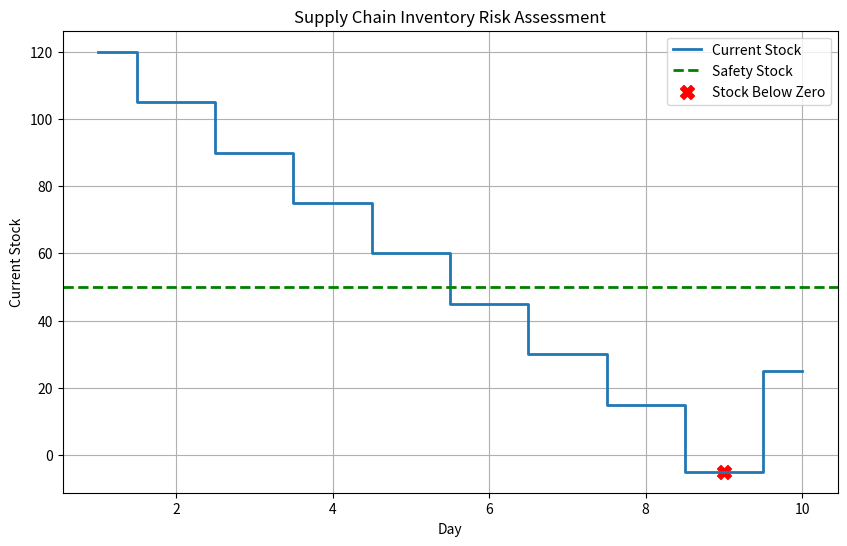

Reproduce this figure in Python.
import pandas as pd
import numpy as np
import matplotlib.pyplot as plt

inventory = pd.DataFrame({
    "Day": range(1, 11),
    "SkuID": [101]*10,
    "WarehouseID": [1]*10,
    "CurrentStock": [120,105,90,75,60,45,30,15,-5,25],
    "SafetyStockLevel": [50]*10,
    "DailyReorderQuantity": [20,20,20,20,20,20,20,20,20,20]
})

sales = pd.DataFrame({
    "Day": range(1, 11),
    "ForecastDemand": [12,18,20,25,28,30,35,38,42,22]
})

df = pd.merge(inventory, sales, on="Day", how="inner")

df["Demand_MA_7"] = (
    df["ForecastDemand"]
    .rolling(window=7, min_periods=1)
    .mean()
)

df["Demand_MA_30"] = (
    df["ForecastDemand"]
    .rolling(window=30, min_periods=1)
    .mean()
)

df["StockoutRisk"] = np.where(
    df["CurrentStock"] < df["SafetyStockLevel"],
    True,
    False
)

print("Merged Inventory Data\n")
print(df)


conditions = [
    (df["CurrentStock"] < df["SafetyStockLevel"]) &
    (df["ForecastDemand"] > 30),

    (df["CurrentStock"] < df["SafetyStockLevel"]),

    (df["CurrentStock"] >= df["SafetyStockLevel"])
]

priority = [
    "High",
    "Medium",
    "Low"
]

df["RestockPriority"] = np.select(
    conditions,
    priority,
    default="Low"
)

print("\nRestock Priority\n")
print(df[["CurrentStock","ForecastDemand","RestockPriority"]])


plt.figure(figsize=(10,6))

plt.step(
    df["Day"],
    df["CurrentStock"],
    where="mid",
    linewidth=2,
    label="Current Stock"
)

plt.axhline(
    y=df["SafetyStockLevel"].iloc[0],
    color="green",
    linestyle="--",
    linewidth=2,
    label="Safety Stock"
)

risk = df[df["CurrentStock"] < 0]

plt.scatter(
    risk["Day"],
    risk["CurrentStock"],
    color="red",
    s=100,
    marker="X",
    label="Stock Below Zero"
)

plt.title("Supply Chain Inventory Risk Assessment")
plt.xlabel("Day")
plt.ylabel("Current Stock")
plt.grid(True)
plt.legend()

plt.show()   
